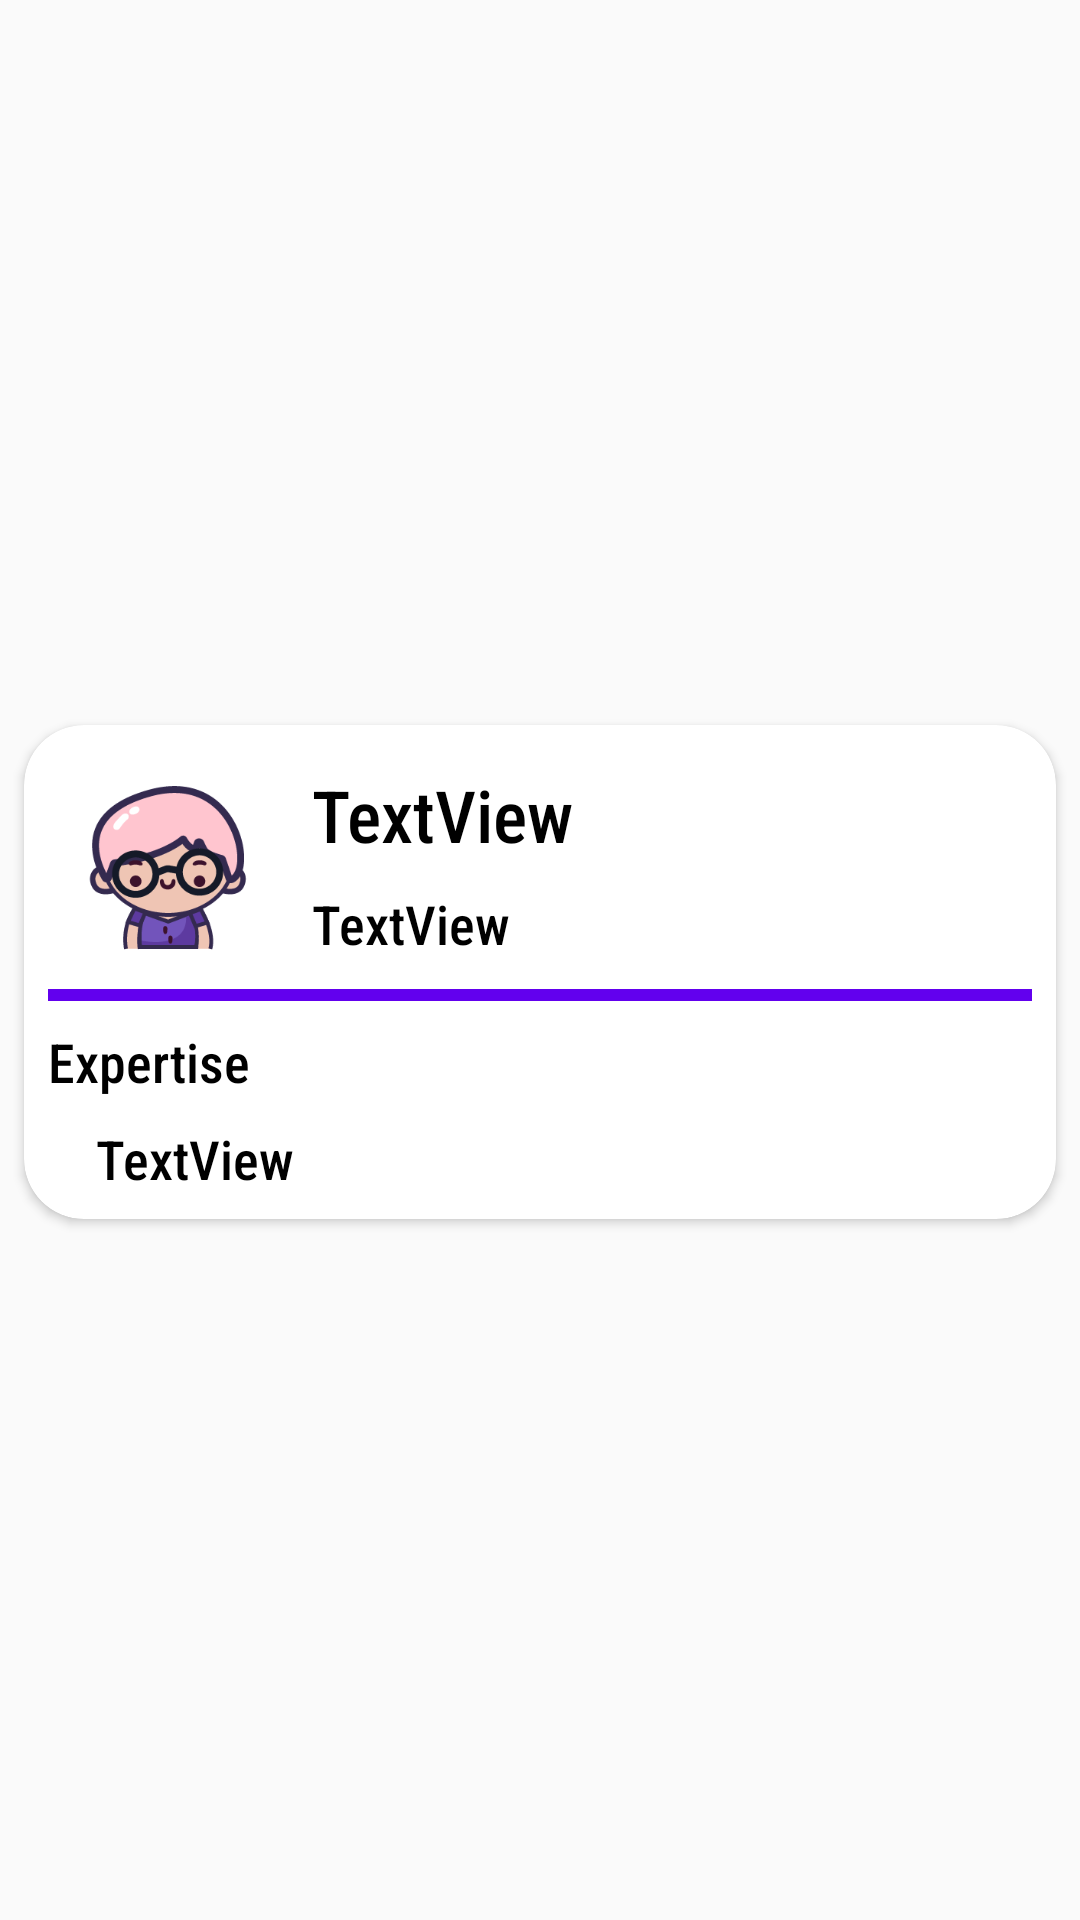

Android layout source for this screen:
<!-- AndroidManifest.xml: application theme AppTheme -->
<!-- res/layout/lecturer_adapter.xml -->
<?xml version="1.0" encoding="utf-8"?>
<androidx.constraintlayout.widget.ConstraintLayout xmlns:android="http://schemas.android.com/apk/res/android"
    xmlns:app="http://schemas.android.com/apk/res-auto"
    xmlns:tools="http://schemas.android.com/tools"
    android:layout_width="match_parent"
    android:layout_height="wrap_content"
    tools:context=".adapter.LecturerAdapter">

    <androidx.cardview.widget.CardView
        android:id="@+id/lecturer_CardView"
        android:layout_width="0dp"
        android:layout_height="wrap_content"
        android:layout_marginStart="8dp"
        android:layout_marginTop="8dp"
        android:layout_marginEnd="8dp"
        app:cardCornerRadius="20dp"
        app:layout_constraintBottom_toBottomOf="parent"
        app:layout_constraintEnd_toEndOf="parent"
        app:layout_constraintStart_toStartOf="parent"
        app:layout_constraintTop_toTopOf="parent">

        <androidx.constraintlayout.widget.ConstraintLayout
            android:layout_width="match_parent"
            android:layout_height="match_parent">

            <ImageView
                android:id="@+id/imageView2"
                android:layout_width="64dp"
                android:layout_height="64dp"
                android:layout_marginStart="16dp"
                android:layout_marginTop="16dp"
                app:layout_constraintStart_toStartOf="parent"
                app:layout_constraintTop_toTopOf="parent"
                app:srcCompat="@drawable/reiner_no_outline" />

            <androidx.constraintlayout.widget.Guideline
                android:id="@+id/guideline"
                android:layout_width="wrap_content"
                android:layout_height="wrap_content"
                android:orientation="horizontal"
                app:layout_constraintGuide_begin="46dp" />

            <TextView
                android:id="@+id/cv_name"
                android:layout_width="0dp"
                android:layout_height="wrap_content"
                android:layout_marginStart="16dp"
                android:layout_marginEnd="8dp"
                android:fontFamily="sans-serif-condensed-medium"
                android:maxLines="1"
                android:text="TextView"
                android:textColor="@android:color/black"
                android:textSize="24sp"
                app:layout_constraintBottom_toTopOf="@+id/guideline"
                app:layout_constraintEnd_toEndOf="parent"
                app:layout_constraintStart_toEndOf="@+id/imageView2" />

            <TextView
                android:id="@+id/cv_gender"
                android:layout_width="0dp"
                android:layout_height="wrap_content"
                android:layout_marginStart="16dp"
                android:layout_marginTop="8dp"
                android:layout_marginEnd="8dp"
                android:fontFamily="sans-serif-condensed-medium"
                android:text="TextView"
                android:textColor="@color/design_default_color_on_secondary"
                android:textSize="18sp"
                app:layout_constraintEnd_toEndOf="parent"
                app:layout_constraintStart_toEndOf="@+id/imageView2"
                app:layout_constraintTop_toTopOf="@+id/guideline" />

            <View
                android:id="@+id/divider"
                android:layout_width="0dp"
                android:layout_height="4dp"
                android:layout_marginStart="8dp"
                android:layout_marginTop="8dp"
                android:layout_marginEnd="8dp"
                android:background="@color/colorPrimary"
                app:layout_constraintEnd_toEndOf="parent"
                app:layout_constraintStart_toStartOf="parent"
                app:layout_constraintTop_toBottomOf="@+id/imageView2" />

            <TextView
                android:id="@+id/textView6"
                android:layout_width="0dp"
                android:layout_height="wrap_content"
                android:layout_marginStart="8dp"
                android:layout_marginTop="8dp"
                android:layout_marginEnd="8dp"
                android:fontFamily="sans-serif-condensed-medium"
                android:text="Expertise"
                android:textColor="@color/design_default_color_on_secondary"
                android:textSize="18sp"
                app:layout_constraintEnd_toEndOf="parent"
                app:layout_constraintStart_toStartOf="parent"
                app:layout_constraintTop_toBottomOf="@+id/divider" />

            <TextView
                android:id="@+id/cv_expertise"
                android:layout_width="0dp"
                android:layout_height="wrap_content"
                android:layout_marginStart="24dp"
                android:layout_marginTop="8dp"
                android:layout_marginEnd="8dp"
                android:layout_marginBottom="8dp"
                android:fontFamily="sans-serif-condensed-medium"
                android:text="TextView"
                android:textColor="@color/design_default_color_on_secondary"
                android:textSize="18sp"
                app:layout_constraintBottom_toBottomOf="parent"
                app:layout_constraintEnd_toEndOf="parent"
                app:layout_constraintStart_toStartOf="parent"
                app:layout_constraintTop_toBottomOf="@+id/textView6" />

        </androidx.constraintlayout.widget.ConstraintLayout>

    </androidx.cardview.widget.CardView>

</androidx.constraintlayout.widget.ConstraintLayout>
<!-- resources referenced by this layout -->
<resources>
  <color name="colorPrimary">#6200EE</color>
  <!-- drawable reiner_no_outline: png bitmap (drawable, 12920 bytes) -->
  <style name="AppTheme" parent="Theme.AppCompat.Light.NoActionBar">
          
          <item name="colorPrimary">@color/color1</item>
          <item name="colorPrimaryDark">@color/color5</item>
          <item name="colorAccent">@color/color4</item>
      </style>
  <color name="color1">#FAF3DD</color>
  <color name="color5">#2F195F</color>
  <color name="color4">#7353BA</color>
</resources>
